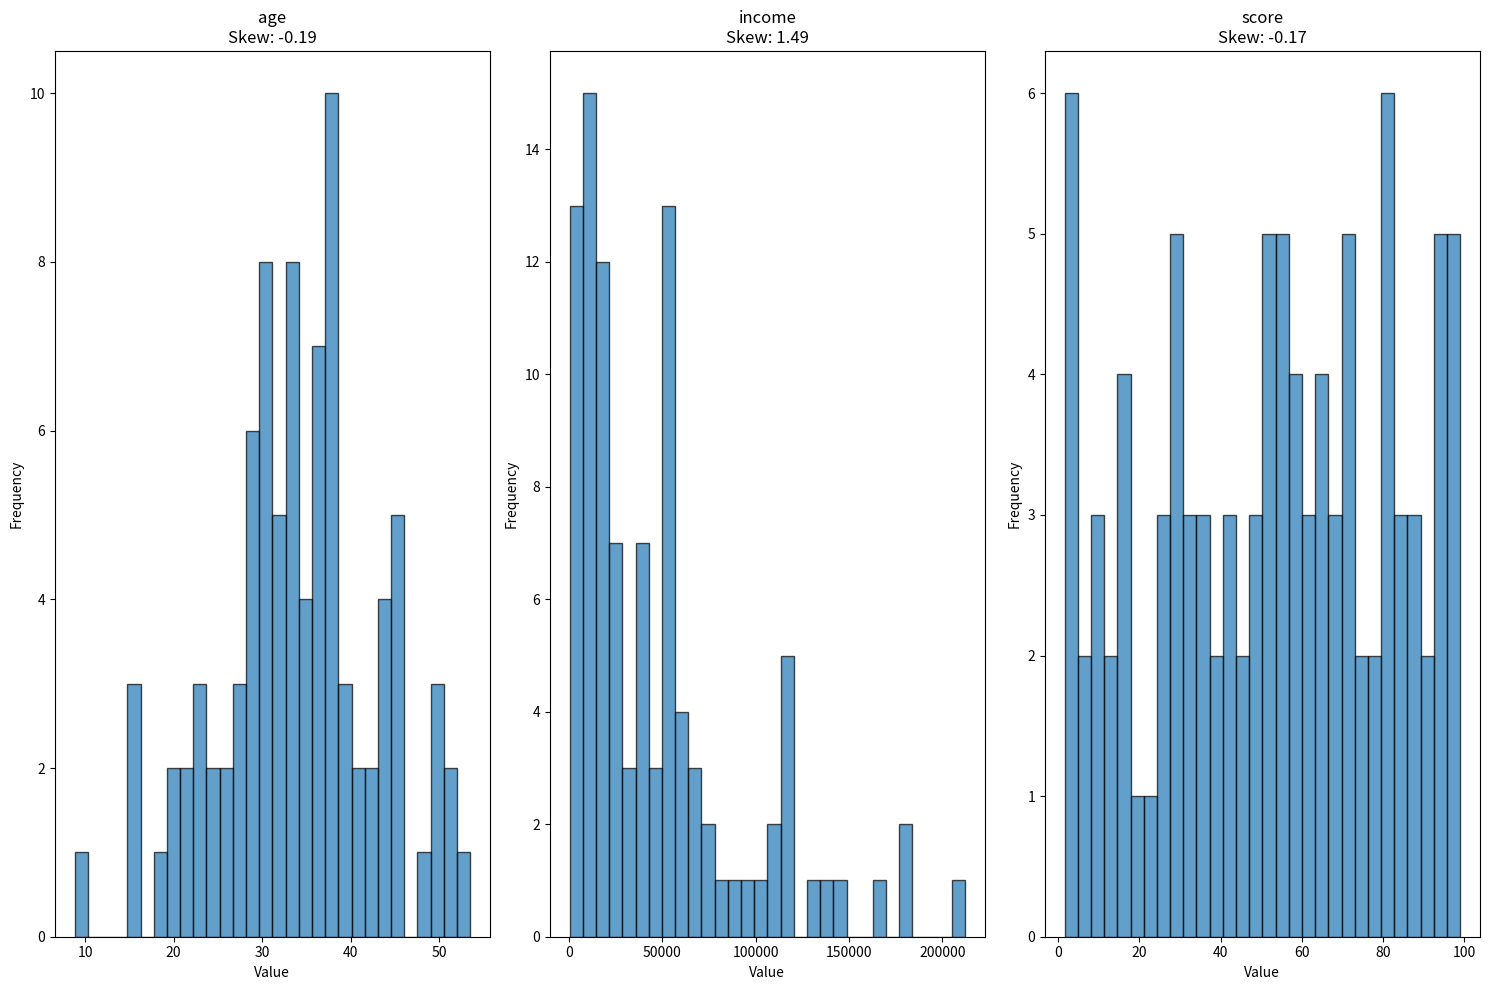
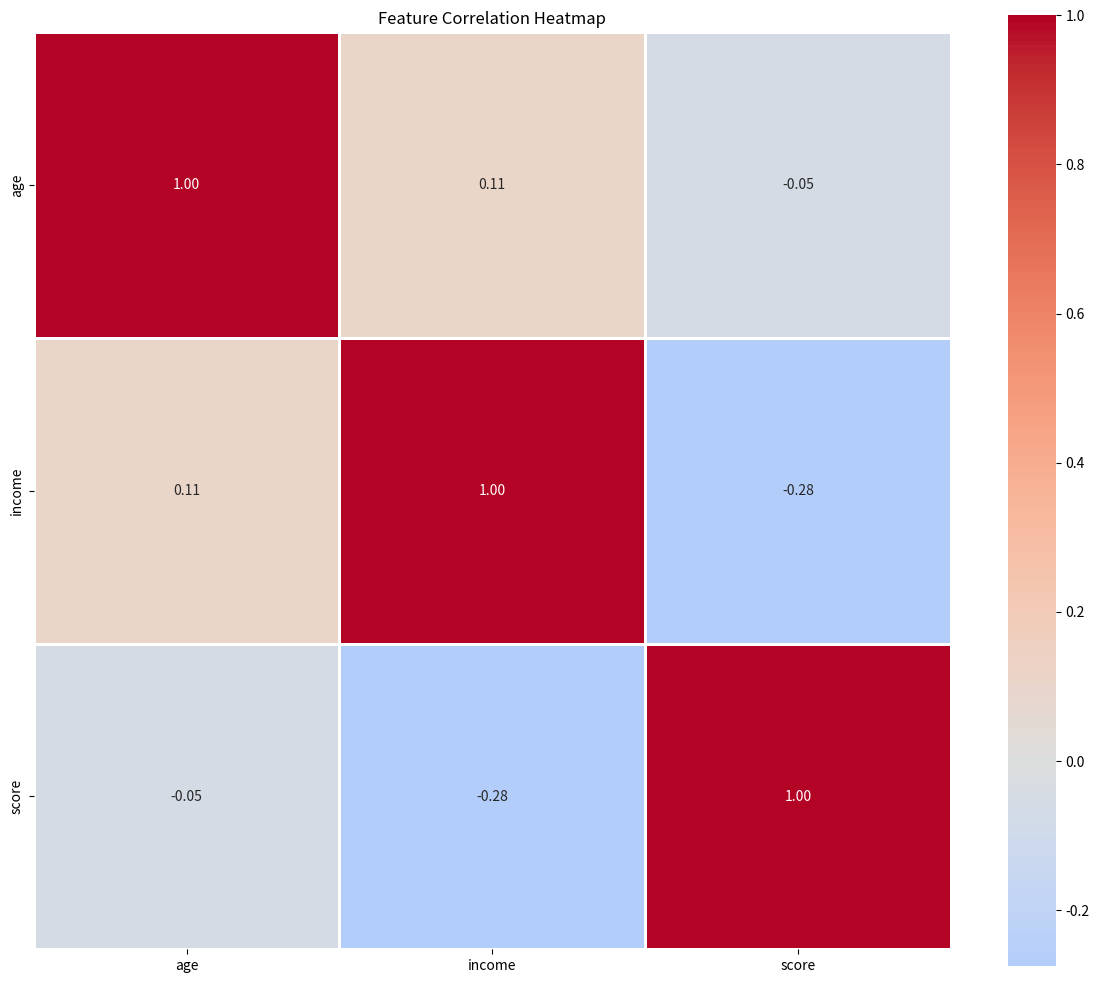

Here is the Python script that generated these plots, in order:
"""
Automated EDA Report Generator
Generates comprehensive exploratory data analysis reports with
statistics, visualizations, and data quality insights.
"""

import pandas as pd
import numpy as np
import matplotlib.pyplot as plt
import seaborn as sns
from typing import Dict, List, Optional, Tuple, Any
from dataclasses import dataclass
from scipy import stats
import warnings
warnings.filterwarnings('ignore')

@dataclass
class ColumnProfile:
    name: str
    dtype: str
    missing_count: int
    missing_pct: float
    unique_count: int
    unique_pct: float
    memory_usage: int
    
@dataclass
class NumericProfile(ColumnProfile):
    mean: float
    median: float
    std: float
    min_val: float
    max_val: float
    q25: float
    q75: float
    skewness: float
    kurtosis: float
    outliers_count: int
    zeros_count: int

@dataclass
class CategoricalProfile(ColumnProfile):
    mode: Any
    mode_freq: int
    mode_pct: float
    top_categories: Dict[str, int]

class EDAGenerator:
    def __init__(self, df: pd.DataFrame, target: Optional[str] = None):
        self.df = df.copy()
        self.target = target
        self.numeric_cols = df.select_dtypes(include=[np.number]).columns.tolist()
        self.categorical_cols = df.select_dtypes(include=['object', 'category']).columns.tolist()
        self.datetime_cols = df.select_dtypes(include=['datetime64']).columns.tolist()
        
        if target and target in self.numeric_cols:
            self.numeric_cols.remove(target)
        if target and target in self.categorical_cols:
            self.categorical_cols.remove(target)
    
    def generate_overview(self) -> pd.DataFrame:
        """Generate high-level dataset overview."""
        overview = {
            'Total Rows': len(self.df),
            'Total Columns': len(self.df.columns),
            'Numeric Columns': len(self.numeric_cols),
            'Categorical Columns': len(self.categorical_cols),
            'Datetime Columns': len(self.datetime_cols),
            'Duplicate Rows': self.df.duplicated().sum(),
            'Total Missing Values': self.df.isna().sum().sum(),
            'Memory Usage (MB)': round(self.df.memory_usage(deep=True).sum() / 1024**2, 2)
        }
        return pd.DataFrame([overview]).T.rename(columns={0: 'Value'})
    
    def profile_numeric_columns(self) -> List[NumericProfile]:
        """Profile all numeric columns."""
        profiles = []
        
        for col in self.numeric_cols:
            series = self.df[col]
            
            # Basic stats
            missing = series.isna().sum()
            unique = series.nunique()
            
            # Descriptive statistics
            mean_val = series.mean()
            median_val = series.median()
            std_val = series.std()
            min_val = series.min()
            max_val = series.max()
            q25 = series.quantile(0.25)
            q75 = series.quantile(0.75)
            
            # Advanced stats
            skew = series.skew()
            kurt = series.kurtosis()
            
            # Outliers (IQR method)
            IQR = q75 - q25
            lower_bound = q25 - 1.5 * IQR
            upper_bound = q75 + 1.5 * IQR
            outliers = ((series < lower_bound) | (series > upper_bound)).sum()
            
            # Zeros
            zeros = (series == 0).sum()
            
            profiles.append(NumericProfile(
                name=col,
                dtype=str(series.dtype),
                missing_count=missing,
                missing_pct=round(missing / len(self.df) * 100, 2),
                unique_count=unique,
                unique_pct=round(unique / len(self.df) * 100, 2),
                memory_usage=series.memory_usage(deep=True),
                mean=round(mean_val, 4),
                median=round(median_val, 4),
                std=round(std_val, 4),
                min_val=round(min_val, 4),
                max_val=round(max_val, 4),
                q25=round(q25, 4),
                q75=round(q75, 4),
                skewness=round(skew, 4),
                kurtosis=round(kurt, 4),
                outliers_count=outliers,
                zeros_count=zeros
            ))
        
        return profiles
    
    def profile_categorical_columns(self) -> List[CategoricalProfile]:
        """Profile all categorical columns."""
        profiles = []
        
        for col in self.categorical_cols:
            series = self.df[col]
            
            missing = series.isna().sum()
            unique = series.nunique()
            
            value_counts = series.value_counts()
            mode_val = value_counts.index[0] if len(value_counts) > 0 else None
            mode_freq = value_counts.iloc[0] if len(value_counts) > 0 else 0
            
            # Top 5 categories
            top_cats = value_counts.head(5).to_dict()
            
            profiles.append(CategoricalProfile(
                name=col,
                dtype=str(series.dtype),
                missing_count=missing,
                missing_pct=round(missing / len(self.df) * 100, 2),
                unique_count=unique,
                unique_pct=round(unique / len(self.df) * 100, 2),
                memory_usage=series.memory_usage(deep=True),
                mode=mode_val,
                mode_freq=mode_freq,
                mode_pct=round(mode_freq / len(self.df) * 100, 2),
                top_categories=top_cats
            ))
        
        return profiles
    
    def detect_data_quality_issues(self) -> pd.DataFrame:
        """Detect potential data quality issues."""
        issues = []
        
        # High missing value columns
        for col in self.df.columns:
            missing_pct = self.df[col].isna().mean() * 100
            if missing_pct > 50:
                issues.append({
                    'column': col,
                    'issue_type': 'High Missing Rate',
                    'severity': 'High',
                    'details': f'{missing_pct:.1f}% missing values'
                })
        
        # High cardinality categorical columns
        for col in self.categorical_cols:
            unique_pct = self.df[col].nunique() / len(self.df) * 100
            if unique_pct > 90:
                issues.append({
                    'column': col,
                    'issue_type': 'High Cardinality',
                    'severity': 'Medium',
                    'details': f'{self.df[col].nunique()} unique values ({unique_pct:.1f}%)'
                })
        
        # Constant or near-constant columns
        for col in self.df.columns:
            unique_ratio = self.df[col].nunique() / len(self.df)
            if unique_ratio < 0.01 and self.df[col].nunique() > 1:
                issues.append({
                    'column': col,
                    'issue_type': 'Low Variance',
                    'severity': 'Medium',
                    'details': f'Only {self.df[col].nunique()} unique values'
                })
        
        # Highly skewed numeric columns
        for col in self.numeric_cols:
            skew = abs(self.df[col].skew())
            if skew > 3:
                issues.append({
                    'column': col,
                    'issue_type': 'High Skewness',
                    'severity': 'Low',
                    'details': f'Skewness = {skew:.2f}'
                })
        
        return pd.DataFrame(issues) if issues else pd.DataFrame(columns=['column', 'issue_type', 'severity', 'details'])
    
    def calculate_correlations(self, method: str = 'pearson') -> pd.DataFrame:
        """Calculate correlation matrix for numeric columns."""
        if len(self.numeric_cols) == 0:
            return pd.DataFrame()
        
        corr_matrix = self.df[self.numeric_cols].corr(method=method)
        return corr_matrix
    
    def find_high_correlations(self, threshold: float = 0.8) -> pd.DataFrame:
        """Find pairs of highly correlated features."""
        if len(self.numeric_cols) < 2:
            return pd.DataFrame()
        
        corr_matrix = self.calculate_correlations()
        high_corr = []
        
        for i in range(len(corr_matrix.columns)):
            for j in range(i+1, len(corr_matrix.columns)):
                if abs(corr_matrix.iloc[i, j]) > threshold:
                    high_corr.append({
                        'feature_1': corr_matrix.columns[i],
                        'feature_2': corr_matrix.columns[j],
                        'correlation': round(corr_matrix.iloc[i, j], 4)
                    })
        
        return pd.DataFrame(high_corr).sort_values('correlation', ascending=False, key=abs) if high_corr else pd.DataFrame()
    
    def target_analysis(self) -> Dict[str, Any]:
        """Analyze relationship between features and target."""
        if not self.target or self.target not in self.df.columns:
            return {}
        
        results = {'target': self.target, 'correlations': {}, 'importance': {}}
        
        target_series = self.df[self.target]
        
        # For numeric target
        if pd.api.types.is_numeric_dtype(target_series):
            for col in self.numeric_cols:
                corr = self.df[col].corr(target_series)
                results['correlations'][col] = round(corr, 4)
            
            results['correlations'] = dict(sorted(
                results['correlations'].items(), 
                key=lambda x: abs(x[1]), 
                reverse=True
            ))
        
        return results
    
    def plot_distributions(self, max_cols: int = 10, figsize: Tuple[int, int] = (15, 10)):
        """Plot distributions for numeric columns."""
        cols_to_plot = self.numeric_cols[:max_cols]
        if not cols_to_plot:
            return
        
        n_cols = min(3, len(cols_to_plot))
        n_rows = (len(cols_to_plot) + n_cols - 1) // n_cols
        
        fig, axes = plt.subplots(n_rows, n_cols, figsize=figsize)
        axes = axes.flatten() if n_rows * n_cols > 1 else [axes]
        
        for idx, col in enumerate(cols_to_plot):
            axes[idx].hist(self.df[col].dropna(), bins=30, edgecolor='black', alpha=0.7)
            axes[idx].set_title(f'{col}\nSkew: {self.df[col].skew():.2f}')
            axes[idx].set_xlabel('Value')
            axes[idx].set_ylabel('Frequency')
        
        # Hide empty subplots
        for idx in range(len(cols_to_plot), len(axes)):
            axes[idx].axis('off')
        
        plt.tight_layout()
        plt.show()
    
    def plot_correlation_heatmap(self, figsize: Tuple[int, int] = (12, 10)):
        """Plot correlation heatmap for numeric features."""
        if len(self.numeric_cols) < 2:
            print("Not enough numeric columns for correlation heatmap")
            return
        
        corr_matrix = self.calculate_correlations()
        
        plt.figure(figsize=figsize)
        sns.heatmap(corr_matrix, annot=True, fmt='.2f', cmap='coolwarm', 
                    center=0, square=True, linewidths=1)
        plt.title('Feature Correlation Heatmap')
        plt.tight_layout()
        plt.show()
    
    def generate_full_report(self) -> Dict[str, Any]:
        """Generate complete EDA report."""
        report = {
            'overview': self.generate_overview(),
            'numeric_profiles': pd.DataFrame([vars(p) for p in self.profile_numeric_columns()]),
            'categorical_profiles': pd.DataFrame([vars(p) for p in self.profile_categorical_columns()]),
            'data_quality_issues': self.detect_data_quality_issues(),
            'high_correlations': self.find_high_correlations(),
            'target_analysis': self.target_analysis()
        }
        
        return report


# Example usage
if __name__ == "__main__":
    # Create sample dataset
    np.random.seed(42)
    df = pd.DataFrame({
        'age': np.random.normal(35, 10, 100),
        'income': np.random.exponential(50000, 100),
        'score': np.random.uniform(0, 100, 100),
        'category': np.random.choice(['A', 'B', 'C', 'D'], 100),
        'segment': np.random.choice(['Premium', 'Standard', 'Basic'], 100),
        'target': np.random.binomial(1, 0.3, 100)
    })
    
    # Add some missing values
    df.loc[np.random.choice(df.index, 10), 'age'] = np.nan
    df.loc[np.random.choice(df.index, 5), 'category'] = np.nan
    
    print("Sample Dataset:")
    print(df.head())
    print("\n" + "="*60 + "\n")
    
    # Generate EDA report
    eda = EDAGenerator(df, target='target')
    report = eda.generate_full_report()
    
    print("Dataset Overview:")
    print(report['overview'])
    print("\n" + "="*60 + "\n")
    
    print("Numeric Column Profiles:")
    print(report['numeric_profiles'])
    print("\n" + "="*60 + "\n")
    
    print("Categorical Column Profiles:")
    print(report['categorical_profiles'])
    print("\n" + "="*60 + "\n")
    
    print("Data Quality Issues:")
    print(report['data_quality_issues'])
    print("\n" + "="*60 + "\n")
    
    print("High Correlations:")
    print(report['high_correlations'])
    print("\n" + "="*60 + "\n")
    
    print("Target Analysis:")
    print(report['target_analysis'])
    
    # Generate visualizations
    eda.plot_distributions()
  
    eda.plot_correlation_heatmap()
